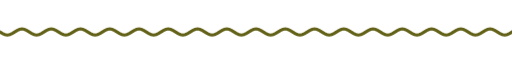
t = 0.00 s
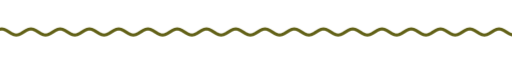
t = 1.67 s
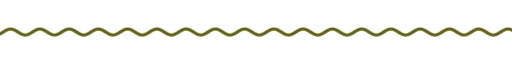
t = 3.33 s
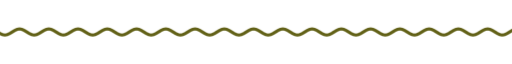
t = 5.00 s
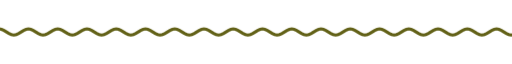
t = 6.67 s
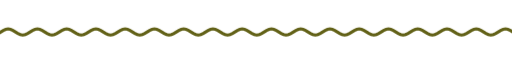
t = 8.33 s

The animated SVG that drew these frames (rendered in a browser with its animation timeline set to each time). Animation: 9 CSS @keyframes rules; frames cover the first 8.33 s, repeats indefinitely.

<svg xmlns="http://www.w3.org/2000/svg" xmlns:xlink="http://www.w3.org/1999/xlink" width="840" height="28" viewBox="0 0 840 28" role="img" aria-label="divider"><title>divider</title><style>text{font-family:G,R,'Google Sans','Segoe UI',Roboto,sans-serif;font-variation-settings:'ROND' 100}
.up{animation:up .8s cubic-bezier(.05,.7,.1,1) both}
.pop{transform-box:fill-box;transform-origin:center;animation:pop .6s cubic-bezier(.34,1.56,.64,1) both}
.fade{animation:fade .9s ease both}
.spin{transform-box:fill-box;transform-origin:center;animation:spin 40s linear infinite}
.spin-r{transform-box:fill-box;transform-origin:center;animation:spin 28s linear infinite reverse}
.bob{transform-box:fill-box;transform-origin:center;animation:bob 7s ease-in-out infinite}
.grow{transform-box:fill-box;transform-origin:left center;animation:grow 1.1s cubic-bezier(.2,0,0,1) both}
.wght{animation:wght 1.6s cubic-bezier(.2,0,0,1) .2s both}
.wave{animation:wave 2.4s linear infinite}
.blink{animation:blink 1s step-end infinite}
@keyframes blink{50%{opacity:0}}
@keyframes up{from{opacity:0;transform:translateY(14px)}to{opacity:1;transform:none}}
@keyframes pop{from{opacity:0;transform:scale(.6)}to{opacity:1;transform:scale(1)}}
@keyframes fade{from{opacity:0}to{opacity:1}}
@keyframes spin{to{transform:rotate(360deg)}}
@keyframes bob{0%,100%{transform:translateY(0) rotate(0)}50%{transform:translateY(-10px) rotate(12deg)}}
@keyframes grow{from{transform:scaleX(0)}to{transform:scaleX(1)}}
@keyframes wght{from{font-variation-settings:'ROND' 100,'wght' 400}to{font-variation-settings:'ROND' 100,'wght' 760}}
@keyframes wave{from{transform:translateX(0)}to{transform:translateX(-48px)}}
@media (prefers-reduced-motion:reduce){*{animation:none!important}}</style><clipPath id="w"><rect x="0" y="0" width="840" height="28"/></clipPath><g clip-path="url(#w)"><path class="wave" d="M0 14.0 L4 16.5 L8 18.3 L12 19.0 L16 18.3 L20 16.5 L24 14.0 L28 11.5 L32 9.7 L36 9.0 L40 9.7 L44 11.5 L48 14.0 L52 16.5 L56 18.3 L60 19.0 L64 18.3 L68 16.5 L72 14.0 L76 11.5 L80 9.7 L84 9.0 L88 9.7 L92 11.5 L96 14.0 L100 16.5 L104 18.3 L108 19.0 L112 18.3 L116 16.5 L120 14.0 L124 11.5 L128 9.7 L132 9.0 L136 9.7 L140 11.5 L144 14.0 L148 16.5 L152 18.3 L156 19.0 L160 18.3 L164 16.5 L168 14.0 L172 11.5 L176 9.7 L180 9.0 L184 9.7 L188 11.5 L192 14.0 L196 16.5 L200 18.3 L204 19.0 L208 18.3 L212 16.5 L216 14.0 L220 11.5 L224 9.7 L228 9.0 L232 9.7 L236 11.5 L240 14.0 L244 16.5 L248 18.3 L252 19.0 L256 18.3 L260 16.5 L264 14.0 L268 11.5 L272 9.7 L276 9.0 L280 9.7 L284 11.5 L288 14.0 L292 16.5 L296 18.3 L300 19.0 L304 18.3 L308 16.5 L312 14.0 L316 11.5 L320 9.7 L324 9.0 L328 9.7 L332 11.5 L336 14.0 L340 16.5 L344 18.3 L348 19.0 L352 18.3 L356 16.5 L360 14.0 L364 11.5 L368 9.7 L372 9.0 L376 9.7 L380 11.5 L384 14.0 L388 16.5 L392 18.3 L396 19.0 L400 18.3 L404 16.5 L408 14.0 L412 11.5 L416 9.7 L420 9.0 L424 9.7 L428 11.5 L432 14.0 L436 16.5 L440 18.3 L444 19.0 L448 18.3 L452 16.5 L456 14.0 L460 11.5 L464 9.7 L468 9.0 L472 9.7 L476 11.5 L480 14.0 L484 16.5 L488 18.3 L492 19.0 L496 18.3 L500 16.5 L504 14.0 L508 11.5 L512 9.7 L516 9.0 L520 9.7 L524 11.5 L528 14.0 L532 16.5 L536 18.3 L540 19.0 L544 18.3 L548 16.5 L552 14.0 L556 11.5 L560 9.7 L564 9.0 L568 9.7 L572 11.5 L576 14.0 L580 16.5 L584 18.3 L588 19.0 L592 18.3 L596 16.5 L600 14.0 L604 11.5 L608 9.7 L612 9.0 L616 9.7 L620 11.5 L624 14.0 L628 16.5 L632 18.3 L636 19.0 L640 18.3 L644 16.5 L648 14.0 L652 11.5 L656 9.7 L660 9.0 L664 9.7 L668 11.5 L672 14.0 L676 16.5 L680 18.3 L684 19.0 L688 18.3 L692 16.5 L696 14.0 L700 11.5 L704 9.7 L708 9.0 L712 9.7 L716 11.5 L720 14.0 L724 16.5 L728 18.3 L732 19.0 L736 18.3 L740 16.5 L744 14.0 L748 11.5 L752 9.7 L756 9.0 L760 9.7 L764 11.5 L768 14.0 L772 16.5 L776 18.3 L780 19.0 L784 18.3 L788 16.5 L792 14.0 L796 11.5 L800 9.7 L804 9.0 L808 9.7 L812 11.5 L816 14.0 L820 16.5 L824 18.3 L828 19.0 L832 18.3 L836 16.5 L840 14.0 L844 11.5 L848 9.7 L852 9.0 L856 9.7 L860 11.5 L864 14.0 L868 16.5 L872 18.3 L876 19.0 L880 18.3 L884 16.5 L888 14.0 L892 11.5 L896 9.7 L900 9.0 L904 9.7 L908 11.5 L912 14.0 L916 16.5 L920 18.3 L924 19.0 L928 18.3 L932 16.5 L936 14.0" fill="none" stroke="#626117" stroke-width="5" stroke-linecap="round"/></g></svg>
